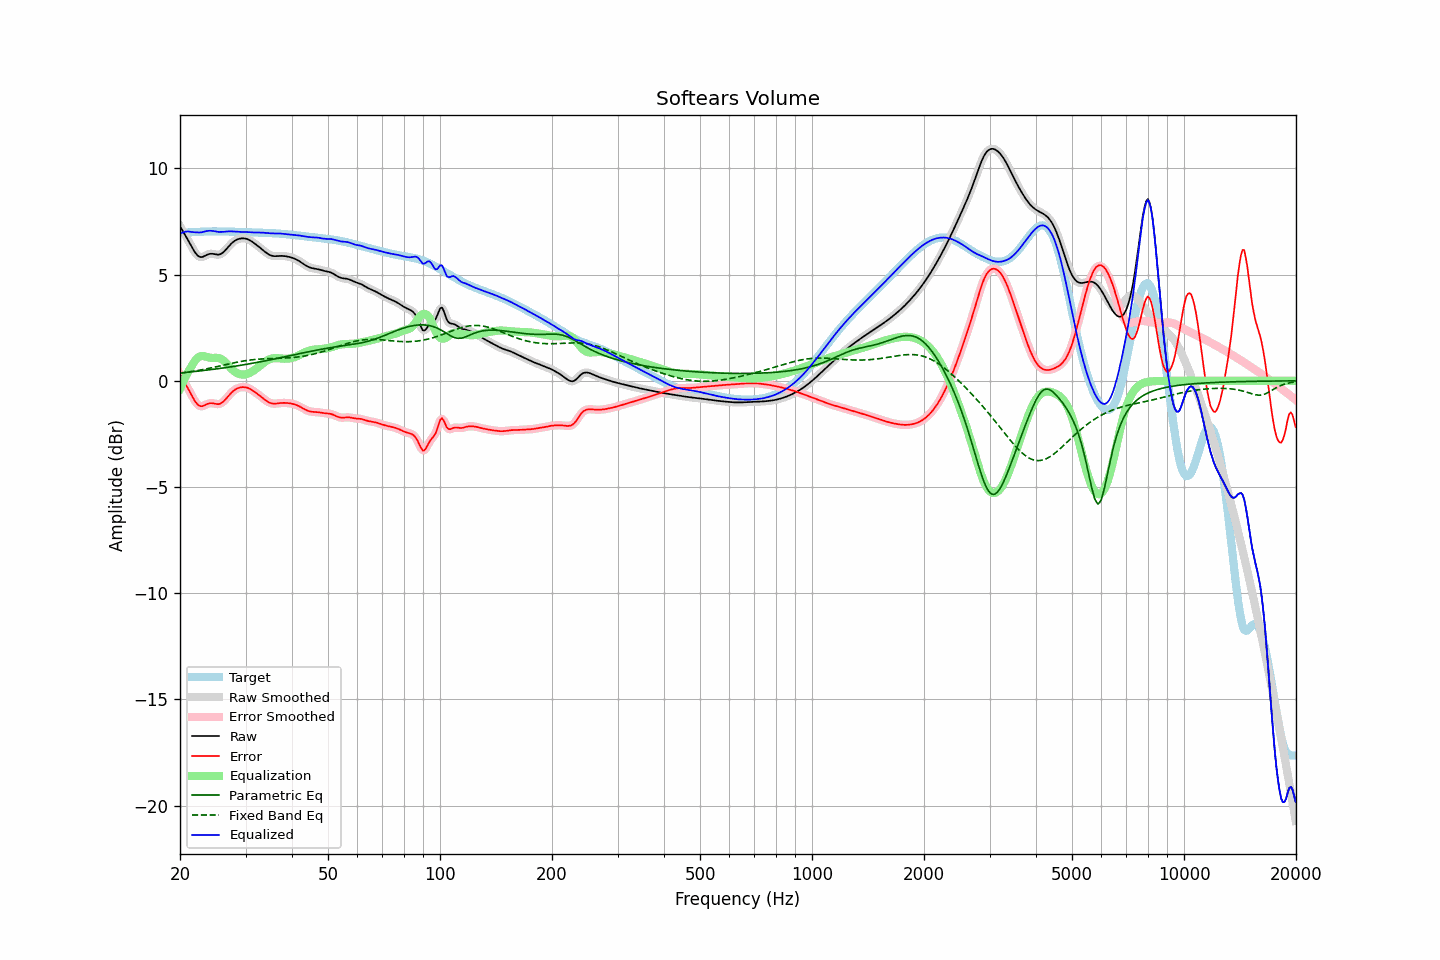

Source data for this figure (header and first rows):
frequency, raw, error, smoothed, error_smoothed, equalization, parametric_eq, fixed_band_eq, equalized_raw, equalized_smoothed, target
20.00, 7.29, 0.31, 7.29, 0.31, -0.37, 0.37, 0.36, 6.91, 6.91, 6.97
20.20, 7.15, 0.18, 7.16, 0.18, -0.20, 0.38, 0.37, 6.96, 6.96, 6.97
20.40, 7.02, 0.05, 7.02, 0.05, -0.03, 0.39, 0.38, 6.99, 6.99, 6.98
20.61, 6.89, -0.09, 6.89, -0.09, 0.12, 0.39, 0.39, 7.01, 7.01, 6.98
20.81, 6.76, -0.23, 6.76, -0.23, 0.27, 0.40, 0.40, 7.03, 7.03, 6.98
21.02, 6.62, -0.36, 6.62, -0.37, 0.41, 0.41, 0.41, 7.03, 7.03, 6.99
21.23, 6.49, -0.51, 6.48, -0.51, 0.54, 0.41, 0.42, 7.03, 7.02, 6.99
21.44, 6.35, -0.65, 6.35, -0.65, 0.66, 0.42, 0.43, 7.01, 7.01, 7.00
21.66, 6.21, -0.79, 6.21, -0.79, 0.79, 0.43, 0.45, 7.00, 7.00, 7.00
21.87, 6.08, -0.92, 6.09, -0.92, 0.91, 0.44, 0.46, 6.99, 7.00, 7.00
22.09, 5.98, -1.03, 5.98, -1.03, 1.01, 0.45, 0.47, 6.99, 6.99, 7.01
22.31, 5.90, -1.11, 5.90, -1.11, 1.09, 0.45, 0.49, 6.99, 6.99, 7.01
22.54, 5.85, -1.17, 5.85, -1.17, 1.14, 0.46, 0.50, 6.98, 6.99, 7.02
22.76, 5.82, -1.20, 5.83, -1.19, 1.17, 0.47, 0.51, 6.99, 6.99, 7.02
22.99, 5.83, -1.19, 5.84, -1.19, 1.17, 0.48, 0.53, 7.00, 7.01, 7.02
23.22, 5.87, -1.16, 5.86, -1.16, 1.16, 0.49, 0.54, 7.03, 7.02, 7.03
23.45, 5.90, -1.13, 5.90, -1.13, 1.14, 0.50, 0.56, 7.04, 7.04, 7.03
23.69, 5.94, -1.09, 5.94, -1.09, 1.12, 0.51, 0.57, 7.06, 7.06, 7.03
23.92, 5.97, -1.06, 5.97, -1.07, 1.10, 0.52, 0.59, 7.07, 7.06, 7.03
24.16, 5.98, -1.05, 5.98, -1.05, 1.08, 0.53, 0.60, 7.07, 7.07, 7.04
24.40, 5.98, -1.05, 5.98, -1.06, 1.08, 0.54, 0.62, 7.06, 7.06, 7.04
24.65, 5.97, -1.07, 5.97, -1.07, 1.08, 0.55, 0.64, 7.05, 7.05, 7.04
24.89, 5.95, -1.08, 5.95, -1.08, 1.08, 0.56, 0.65, 7.04, 7.04, 7.04
25.14, 5.94, -1.09, 5.94, -1.10, 1.08, 0.57, 0.67, 7.03, 7.02, 7.04
25.39, 5.94, -1.10, 5.94, -1.09, 1.07, 0.58, 0.69, 7.01, 7.02, 7.04
25.65, 5.96, -1.07, 5.96, -1.08, 1.05, 0.59, 0.70, 7.01, 7.01, 7.04
25.91, 6.00, -1.04, 6.00, -1.04, 1.01, 0.60, 0.72, 7.01, 7.01, 7.03
26.16, 6.06, -0.98, 6.06, -0.98, 0.96, 0.61, 0.74, 7.01, 7.02, 7.03
26.43, 6.13, -0.90, 6.13, -0.90, 0.89, 0.62, 0.75, 7.02, 7.02, 7.03
26.69, 6.22, -0.81, 6.22, -0.81, 0.81, 0.63, 0.77, 7.03, 7.03, 7.03
26.96, 6.31, -0.72, 6.31, -0.72, 0.73, 0.64, 0.79, 7.04, 7.04, 7.03
27.23, 6.39, -0.63, 6.39, -0.64, 0.65, 0.65, 0.81, 7.04, 7.04, 7.03
27.50, 6.47, -0.56, 6.47, -0.56, 0.57, 0.66, 0.82, 7.04, 7.04, 7.02
27.77, 6.53, -0.49, 6.53, -0.49, 0.50, 0.67, 0.84, 7.03, 7.03, 7.02
28.05, 6.59, -0.43, 6.59, -0.43, 0.44, 0.69, 0.85, 7.03, 7.03, 7.02
28.33, 6.63, -0.38, 6.63, -0.38, 0.39, 0.70, 0.87, 7.02, 7.02, 7.02
28.62, 6.67, -0.35, 6.67, -0.35, 0.35, 0.71, 0.88, 7.01, 7.01, 7.01
28.90, 6.69, -0.32, 6.69, -0.32, 0.32, 0.72, 0.90, 7.01, 7.01, 7.01
29.19, 6.70, -0.31, 6.70, -0.30, 0.30, 0.73, 0.91, 7.01, 7.01, 7.01
29.48, 6.71, -0.30, 6.71, -0.30, 0.30, 0.75, 0.93, 7.01, 7.01, 7.01
29.78, 6.71, -0.30, 6.71, -0.30, 0.30, 0.76, 0.94, 7.00, 7.01, 7.00
30.08, 6.69, -0.31, 6.69, -0.31, 0.31, 0.77, 0.95, 7.01, 7.00, 7.00
30.38, 6.67, -0.33, 6.67, -0.33, 0.33, 0.79, 0.96, 7.00, 7.00, 7.00
30.68, 6.64, -0.36, 6.64, -0.36, 0.36, 0.80, 0.97, 7.00, 7.00, 7.00
30.99, 6.59, -0.40, 6.59, -0.40, 0.40, 0.81, 0.98, 6.99, 6.99, 6.99
31.30, 6.54, -0.45, 6.54, -0.45, 0.44, 0.83, 0.99, 6.99, 6.99, 6.99
31.61, 6.49, -0.50, 6.49, -0.50, 0.49, 0.84, 1.00, 6.99, 6.99, 6.99
31.93, 6.43, -0.55, 6.43, -0.55, 0.55, 0.85, 1.01, 6.98, 6.98, 6.98
32.24, 6.38, -0.61, 6.38, -0.61, 0.61, 0.87, 1.01, 6.98, 6.98, 6.98
32.57, 6.32, -0.66, 6.32, -0.66, 0.67, 0.88, 1.02, 6.98, 6.98, 6.98
32.89, 6.25, -0.72, 6.25, -0.72, 0.73, 0.90, 1.03, 6.98, 6.98, 6.98
33.22, 6.19, -0.78, 6.19, -0.78, 0.79, 0.91, 1.03, 6.98, 6.98, 6.97
33.55, 6.13, -0.84, 6.13, -0.84, 0.85, 0.93, 1.03, 6.97, 6.97, 6.97
33.89, 6.07, -0.90, 6.07, -0.90, 0.90, 0.94, 1.04, 6.97, 6.97, 6.97
34.23, 6.01, -0.95, 6.01, -0.95, 0.95, 0.96, 1.04, 6.96, 6.96, 6.97
34.57, 5.96, -1.00, 5.96, -1.00, 0.99, 0.97, 1.04, 6.95, 6.95, 6.96
34.92, 5.92, -1.04, 5.92, -1.04, 1.03, 0.99, 1.05, 6.95, 6.95, 6.96
35.27, 5.89, -1.06, 5.89, -1.06, 1.05, 1.00, 1.05, 6.94, 6.94, 6.95
35.62, 5.88, -1.07, 5.88, -1.07, 1.06, 1.02, 1.05, 6.94, 6.94, 6.95
35.97, 5.87, -1.08, 5.87, -1.08, 1.07, 1.03, 1.05, 6.94, 6.94, 6.95
... 635 more rows
